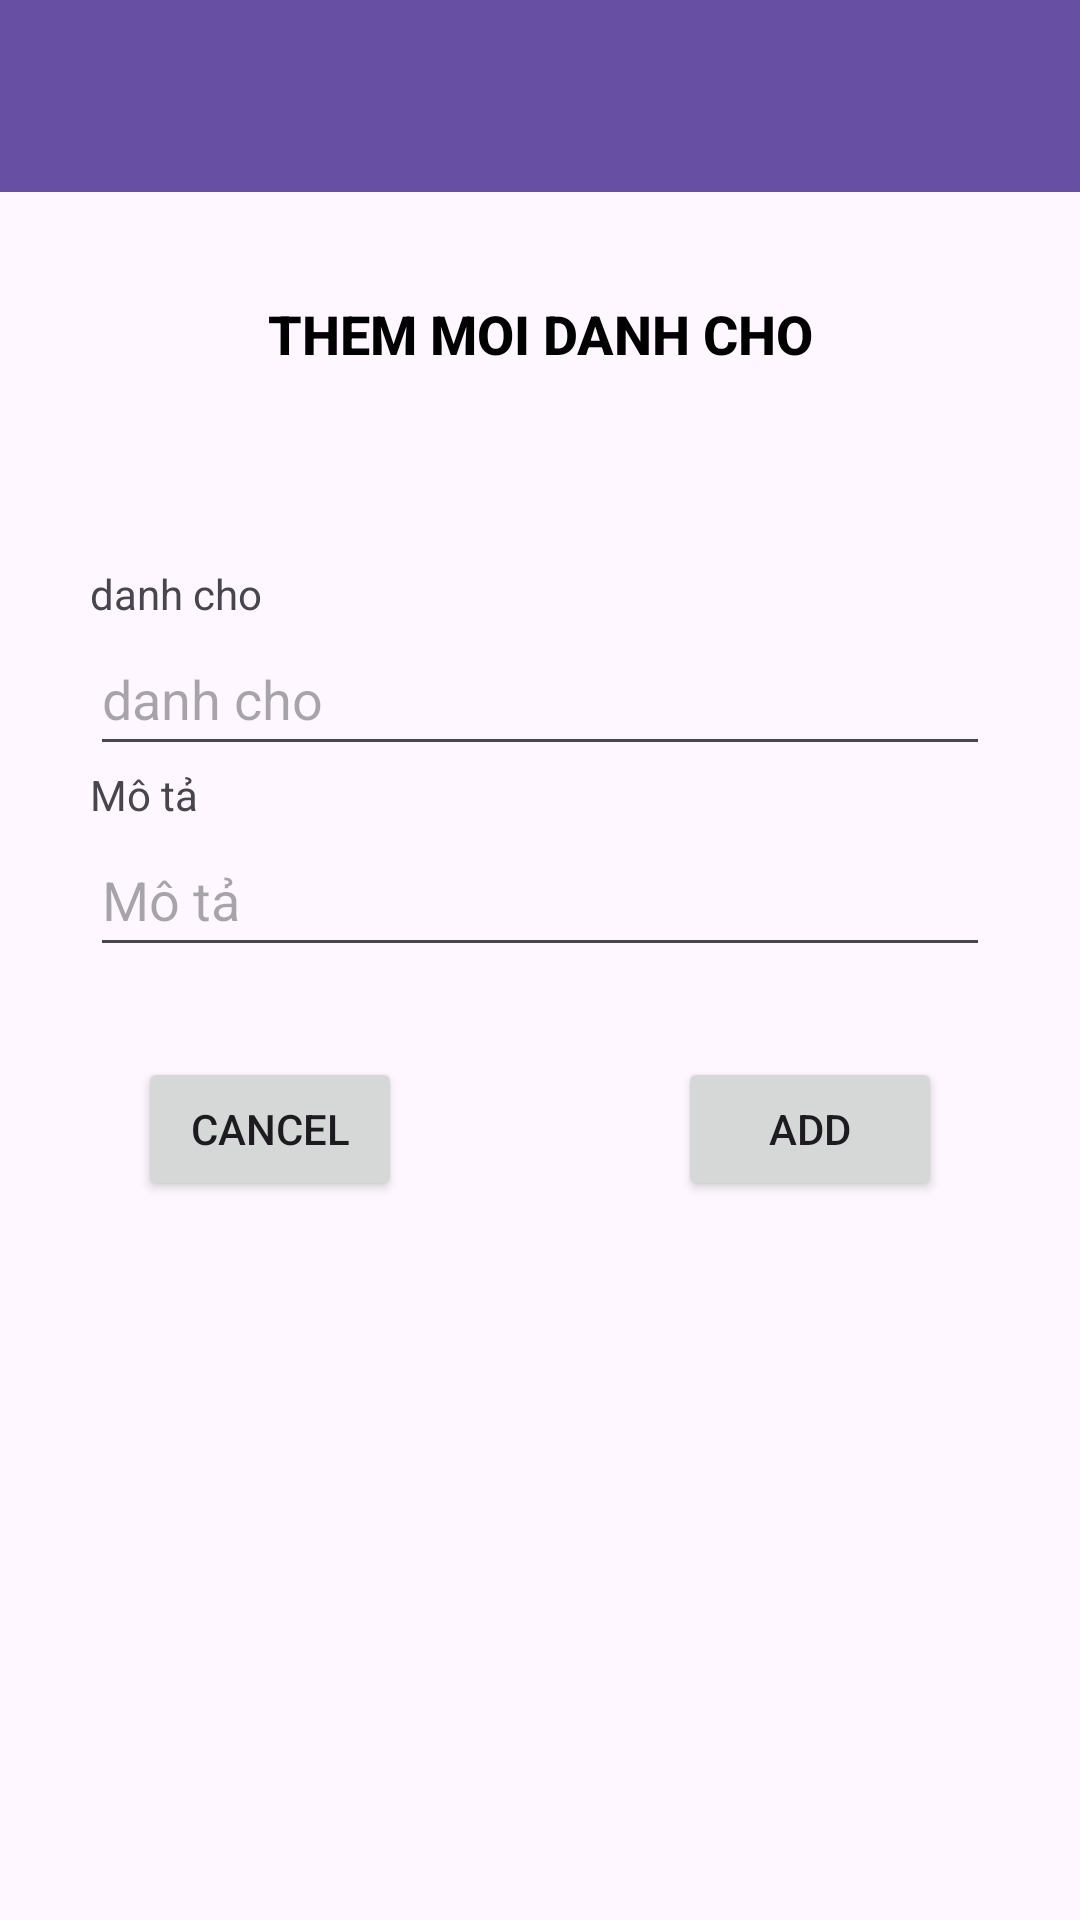

Layout XML and referenced resources for this Android screen:
<!-- AndroidManifest.xml: application theme Theme.Shop_shoes -->
<!-- res/layout/activity_add_danh_cho.xml -->
<?xml version="1.0" encoding="utf-8"?>
<androidx.constraintlayout.widget.ConstraintLayout xmlns:android="http://schemas.android.com/apk/res/android"
    xmlns:app="http://schemas.android.com/apk/res-auto"
    xmlns:tools="http://schemas.android.com/tools"
    android:id="@+id/main"
    android:layout_width="match_parent"
    android:layout_height="match_parent"
    tools:context=".view.activity.danhCho.addDanhChoActivity">
    <androidx.constraintlayout.widget.ConstraintLayout
        android:layout_width="match_parent"
        android:layout_height="match_parent">

        <LinearLayout
            android:layout_width="match_parent"
            android:layout_height="wrap_content"
            android:orientation="vertical"
            app:layout_constraintEnd_toEndOf="parent"
            app:layout_constraintStart_toStartOf="parent"
            app:layout_constraintTop_toTopOf="parent">

            <LinearLayout
                android:layout_width="match_parent"
                android:layout_height="wrap_content"
                android:orientation="vertical">

                <androidx.appcompat.widget.Toolbar
                    android:id="@+id/toolbar2"
                    style="@style/brg_toolbar"
                    android:layout_width="match_parent"
                    android:layout_height="wrap_content"
                    android:background="?attr/colorPrimary"
                    android:minHeight="?attr/actionBarSize"
                    android:theme="@style/brg_toolbar" />
            </LinearLayout>

            <LinearLayout
                android:layout_width="match_parent"
                android:layout_height="match_parent"
                android:layout_marginTop="15dp"
                android:layout_marginBottom="25dp"
                android:orientation="vertical">

                <TextView
                    android:id="@+id/textView2"
                    style="@style/DanhMuc"
                    android:layout_width="match_parent"
                    android:layout_height="wrap_content"
                    android:text="Them moi danh cho" />
            </LinearLayout>

            <LinearLayout
                android:layout_width="match_parent"
                android:layout_height="wrap_content"
                android:layout_marginStart="30dp"
                android:layout_marginTop="20dp"
                android:layout_marginEnd="30dp"
                android:orientation="vertical">

                <LinearLayout
                    android:layout_width="match_parent"
                    android:layout_height="wrap_content"
                    android:orientation="vertical">

                    <TextView
                        android:id="@+id/textView3"
                        android:layout_width="match_parent"
                        android:layout_height="wrap_content"
                        android:text="danh cho" />

                    <EditText
                        android:id="@+id/edtDchten"
                        android:layout_width="match_parent"
                        android:layout_height="wrap_content"
                        android:ems="10"
                        android:hint="danh cho"
                        android:inputType="text"
                        android:minHeight="48dp" />
                </LinearLayout>

                <LinearLayout
                    android:layout_width="match_parent"
                    android:layout_height="match_parent"
                    android:orientation="vertical">

                    <TextView
                        android:id="@+id/textView4"
                        android:layout_width="match_parent"
                        android:layout_height="wrap_content"
                        android:text="Mô tả" />

                    <EditText
                        android:id="@+id/edtDchmota"
                        android:layout_width="match_parent"
                        android:layout_height="wrap_content"
                        android:ems="10"
                        android:hint="Mô tả"
                        android:inputType="text"
                        android:minHeight="48dp" />
                </LinearLayout>

                <LinearLayout
                    android:layout_width="match_parent"
                    android:layout_height="match_parent"
                    android:orientation="vertical"/>
            </LinearLayout>

            <LinearLayout
                android:layout_width="match_parent"
                android:layout_height="wrap_content"
                android:layout_marginTop="30dp"
                android:orientation="vertical">

                <LinearLayout
                    android:layout_width="match_parent"
                    android:layout_height="match_parent"
                    android:orientation="horizontal">

                    <LinearLayout
                        android:layout_width="wrap_content"
                        android:layout_height="match_parent"
                        android:layout_weight="1"
                        android:orientation="vertical">

                        <Button
                            android:id="@+id/btnCancel"
                            android:layout_width="wrap_content"
                            android:layout_height="wrap_content"
                            android:layout_gravity="center"
                            android:text="Cancel" />
                    </LinearLayout>

                    <LinearLayout
                        android:layout_width="wrap_content"
                        android:layout_height="match_parent"
                        android:layout_weight="1"
                        android:orientation="vertical">

                        <Button
                            android:id="@+id/btnAddDch"
                            android:layout_width="wrap_content"
                            android:layout_height="wrap_content"
                            android:layout_gravity="center"
                            android:text="Add" />
                    </LinearLayout>
                </LinearLayout>
            </LinearLayout>
        </LinearLayout>
    </androidx.constraintlayout.widget.ConstraintLayout>

</androidx.constraintlayout.widget.ConstraintLayout>
<!-- resources referenced by this layout -->
<resources>
  <style name="DanhMuc">
          <item name="android:textColor">@color/black</item>
          <item name="android:textAlignment">center</item>
          <item name="android:textSize">18sp</item>
          <item name="android:textStyle">bold</item>
          <item name="android:fontFamily">sans-serif-medium</item>
          <item name="android:textAllCaps">true</item>
          <item name="android:padding">10dp</item>
          <item name="android:paddingLeft">10dp</item>
          <item name="android:paddingRight">10dp</item>
          <item name="android:paddingTop">10dp</item>
          <item name="android:paddingBottom">10dp</item>
          <item name="android:layout_width">match_parent</item>
          <item name="android:layout_height">wrap_content</item>
          <item name="android:layout_margin">10dp</item>
      </style>
  <style name="brg_toolbar" parent="Widget.AppCompat.Toolbar">
          <item name="android:background">@color/F15E2C</item>
          <item name="android:textColor">@color/white</item>
          <item name="android:textSize">28sp</item>
          <item name="android:textStyle">bold</item>
          <item name="android:fontFamily">sans-serif-medium</item>
          <item name="android:textAllCaps">true</item>
          <item name="android:layout_width">match_parent</item>
          <item name="android:layout_height">wrap_content</item>
      </style>
  <style name="Theme.Shop_shoes" parent="Base.Theme.Shop_shoes" />
  <color name="black">#FF000000</color>
  <color name="F15E2C">#F15E2C</color>
  <color name="white">#FFFFFFFF</color>
  <style name="Base.Theme.Shop_shoes" parent="Theme.Material3.DayNight.NoActionBar">
          
          
      </style>
</resources>
